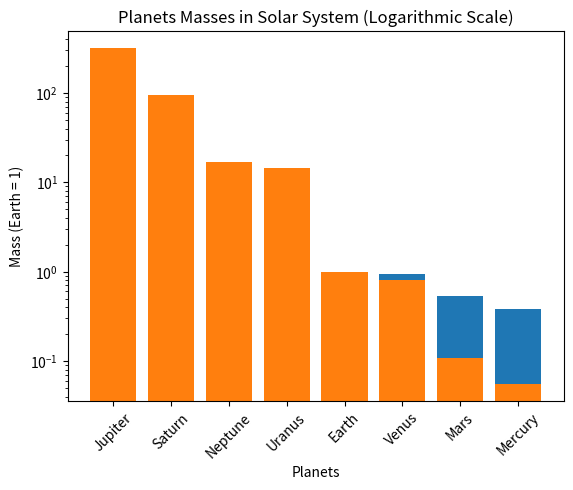

Python code for this plot:
import numpy as np
import matplotlib.pyplot as plt

'''
In the next dict we have stored some important data from our Solar system.
Each planet's information is stored as a list, with the values representing:

1. Mass (in Earth masses)
2. Radius (in Earth radii)
3. Gravity (in m/s²)
4. Rotation period (in Earth hours)
5. Orbital period around the sun (in Earth days)
6. Distance from the sun (in UA)
'''

solar_system = {
    'Mercury': [0.055, 0.383, 3.7, 58.6, 88, 0.39],
    'Venus': [0.815, 0.949, 8.87, -243, 225, 0.72],
    'Earth': [1.0, 1.0, 9.81, 1, 365.25, 1.0],
    'Mars': [0.107, 0.532, 3.71, 1.03, 687, 1.52],
    'Jupiter': [318, 11.209, 24.79, 0.41, 4332, 5.20],
    'Saturn': [95, 9.449, 10.44, 0.43, 10759, 9.58],
    'Uranus': [14.5, 4.007, 8.69, -0.72, 30688, 19.18],
    'Neptune': [17.1, 3.883, 11.15, 0.67, 60182, 30.07]
}

# Extract the masses and radii of the planets from the dictionary
mass = np.array(list(solar_system.values()))[:, 0]
radius = np.array(list(solar_system.values()))[:, 1]
names = np.array(list(solar_system.keys()))

def plotRadius(names, radius):
    '''
    Plot a bar chart of planet radii in the solar system.

    Args:
        names (numpy.ndarray): Array of planet names.
        radius (numpy.ndarray): Array of planet radii.

    Returns:
        None
    '''
    # Sort the lists of names and radii based on the radii
    names, radius = zip(*sorted(zip(names, radius), key=lambda x: x[1], reverse=True))

    # Create a bar plot sorted from largest to smallest radius
    plt.bar(range(len(names)), radius)

    # Configure the axes and labels
    plt.xlabel('Planets')
    plt.ylabel('Radius (Earth = 1)')
    plt.title('Planets Radius in Solar System (Logarithmic Scale)')
    plt.xticks(range(len(names)), names, rotation=45)
    
    plt.yscale('log')

    # Display the bar plot
    plt.show()

def plotMass(names, mass):
    '''
    Plot a bar chart of planet masses in the solar system.

    Args:
        names (numpy.ndarray): Array of planet names.
        mass (numpy.ndarray): Array of planet masses.

    Returns:
        None
    '''
    # Sort the lists of names and masses based on the masses
    names, mass = zip(*sorted(zip(names, mass), key=lambda x: x[1], reverse=True))

    # Create a bar plot sorted from largest to smallest mass
    plt.bar(range(len(names)), mass)

    # Configure the axes and labels
    plt.xlabel('Planets')
    plt.ylabel('Mass (Earth = 1)')
    plt.title('Planets Masses in Solar System (Logarithmic Scale)')
    plt.xticks(range(len(names)), names, rotation=45)
    
    plt.yscale('log')

    # Display the bar plot
    plt.show()


plotRadius(names,radius)
plotMass(names, mass)
